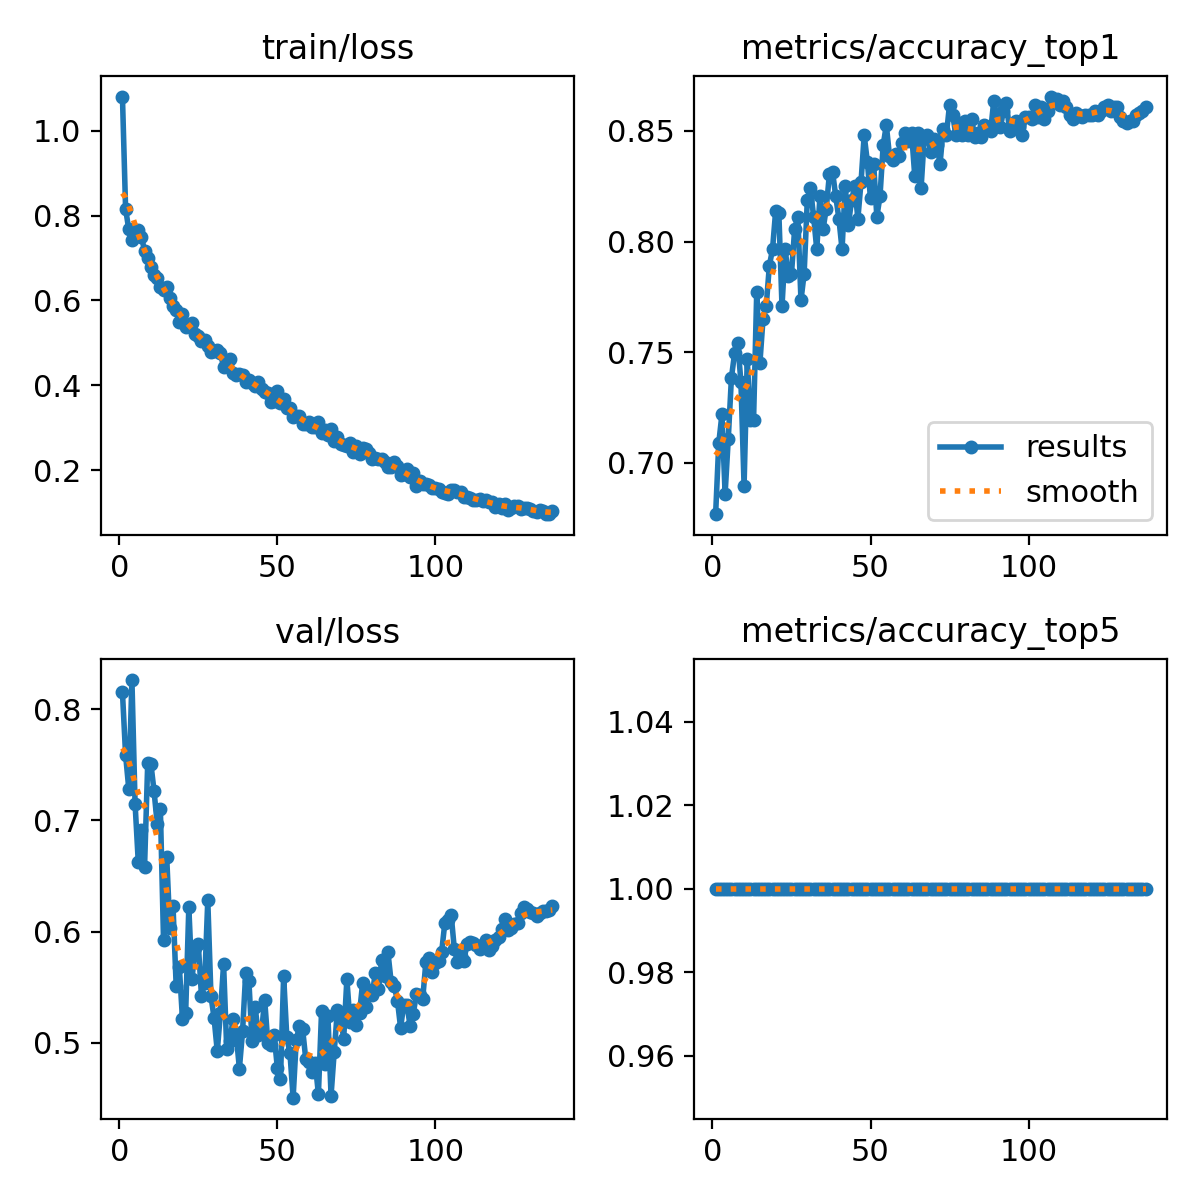

Data behind this chart, as committed beside it:
epoch, time, train/loss, metrics/accuracy_top1, metrics/accuracy_top5, val/loss, lr/pg0, lr/pg1, lr/pg2, lr/pg3, lr/pg4, lr/pg5, lr/pg6, lr/pg7
1, 73.43, 1.08, 0.6768, 1, 0.8153, 0.005991, 0.001997, 0.005991, 0.001997, 0.005991, 0.001997, 0.005991, 0.001997
2, 141.7, 0.8154, 0.709, 1, 0.7588, 0.01199, 0.003996, 0.01199, 0.003996, 0.01199, 0.003996, 0.01199, 0.003996
3, 208.8, 0.7677, 0.7219, 1, 0.7286, 0.01798, 0.005994, 0.01798, 0.005994, 0.01798, 0.005994, 0.01798, 0.005994
4, 281.3, 0.7414, 0.686, 1, 0.8262, 0.02397, 0.007989, 0.02397, 0.007989, 0.02397, 0.007989, 0.02397, 0.007989
5, 355.1, 0.751, 0.7109, 1, 0.7149, 0.02994, 0.00998, 0.02994, 0.00998, 0.02994, 0.00998, 0.02994, 0.00998
6, 434, 0.765, 0.7385, 1, 0.6631, 0.02992, 0.009973, 0.02992, 0.009973, 0.02992, 0.009973, 0.02992, 0.009973
7, 513.9, 0.7505, 0.7495, 1, 0.6917, 0.02988, 0.009961, 0.02988, 0.009961, 0.02988, 0.009961, 0.02988, 0.009961
8, 588.2, 0.7169, 0.7541, 1, 0.6585, 0.02984, 0.009947, 0.02984, 0.009947, 0.02984, 0.009947, 0.02984, 0.009947
9, 662.3, 0.7002, 0.7367, 1, 0.7518, 0.02979, 0.009931, 0.02979, 0.009931, 0.02979, 0.009931, 0.02979, 0.009931
10, 736.4, 0.6781, 0.6897, 1, 0.7511, 0.02974, 0.009912, 0.02974, 0.009912, 0.02974, 0.009912, 0.02974, 0.009912
11, 804.4, 0.6605, 0.7468, 1, 0.7265, 0.02968, 0.009892, 0.02968, 0.009892, 0.02968, 0.009892, 0.02968, 0.009892
12, 871.1, 0.6527, 0.7191, 1, 0.6969, 0.02961, 0.009869, 0.02961, 0.009869, 0.02961, 0.009869, 0.02961, 0.009869
13, 939.9, 0.6306, 0.7191, 1, 0.7104, 0.02953, 0.009844, 0.02953, 0.009844, 0.02953, 0.009844, 0.02953, 0.009844
14, 1007, 0.624, 0.7772, 1, 0.5925, 0.02945, 0.009818, 0.02945, 0.009818, 0.02945, 0.009818, 0.02945, 0.009818
15, 1075, 0.6313, 0.7449, 1, 0.6673, 0.02937, 0.009789, 0.02937, 0.009789, 0.02937, 0.009789, 0.02937, 0.009789
16, 1143, 0.6062, 0.7652, 1, 0.6033, 0.02927, 0.009758, 0.02927, 0.009758, 0.02927, 0.009758, 0.02927, 0.009758
17, 1211, 0.5856, 0.7707, 1, 0.6232, 0.02917, 0.009725, 0.02917, 0.009725, 0.02917, 0.009725, 0.02917, 0.009725
18, 1279, 0.5764, 0.7891, 1, 0.5515, 0.02907, 0.00969, 0.02907, 0.00969, 0.02907, 0.00969, 0.02907, 0.00969
19, 1346, 0.5486, 0.7965, 1, 0.5684, 0.02896, 0.009652, 0.02896, 0.009652, 0.02896, 0.009652, 0.02896, 0.009652
20, 1415, 0.5688, 0.814, 1, 0.5212, 0.02884, 0.009613, 0.02884, 0.009613, 0.02884, 0.009613, 0.02884, 0.009613
21, 1483, 0.5382, 0.8131, 1, 0.5267, 0.02872, 0.009572, 0.02872, 0.009572, 0.02872, 0.009572, 0.02872, 0.009572
22, 1551, 0.5403, 0.7707, 1, 0.6219, 0.02859, 0.009529, 0.02859, 0.009529, 0.02859, 0.009529, 0.02859, 0.009529
23, 1620, 0.5462, 0.7965, 1, 0.5572, 0.02845, 0.009484, 0.02845, 0.009484, 0.02845, 0.009484, 0.02845, 0.009484
24, 1688, 0.5202, 0.7845, 1, 0.5855, 0.02831, 0.009437, 0.02831, 0.009437, 0.02831, 0.009437, 0.02831, 0.009437
25, 1755, 0.5171, 0.7854, 1, 0.5887, 0.02816, 0.009388, 0.02816, 0.009388, 0.02816, 0.009388, 0.02816, 0.009388
26, 1825, 0.5035, 0.8057, 1, 0.5422, 0.02801, 0.009337, 0.02801, 0.009337, 0.02801, 0.009337, 0.02801, 0.009337
27, 1892, 0.5061, 0.8112, 1, 0.5538, 0.02785, 0.009284, 0.02785, 0.009284, 0.02785, 0.009284, 0.02785, 0.009284
28, 1966, 0.4936, 0.7735, 1, 0.6283, 0.02769, 0.009229, 0.02769, 0.009229, 0.02769, 0.009229, 0.02769, 0.009229
29, 2049, 0.4791, 0.7854, 1, 0.5426, 0.02752, 0.009173, 0.02752, 0.009173, 0.02752, 0.009173, 0.02752, 0.009173
30, 2135, 0.4812, 0.8186, 1, 0.5222, 0.02734, 0.009115, 0.02734, 0.009115, 0.02734, 0.009115, 0.02734, 0.009115
31, 2223, 0.4842, 0.8241, 1, 0.4927, 0.02716, 0.009055, 0.02716, 0.009055, 0.02716, 0.009055, 0.02716, 0.009055
32, 2305, 0.4769, 0.8112, 1, 0.527, 0.02698, 0.008993, 0.02698, 0.008993, 0.02698, 0.008993, 0.02698, 0.008993
33, 2387, 0.442, 0.7965, 1, 0.571, 0.02679, 0.008929, 0.02679, 0.008929, 0.02679, 0.008929, 0.02679, 0.008929
34, 2472, 0.4515, 0.8204, 1, 0.4944, 0.02659, 0.008864, 0.02659, 0.008864, 0.02659, 0.008864, 0.02659, 0.008864
35, 2555, 0.4627, 0.8057, 1, 0.502, 0.02639, 0.008797, 0.02639, 0.008797, 0.02639, 0.008797, 0.02639, 0.008797
36, 2638, 0.4286, 0.8149, 1, 0.5216, 0.02619, 0.008729, 0.02619, 0.008729, 0.02619, 0.008729, 0.02619, 0.008729
37, 2721, 0.4248, 0.8306, 1, 0.5072, 0.02598, 0.008658, 0.02598, 0.008658, 0.02598, 0.008658, 0.02598, 0.008658
38, 2805, 0.4274, 0.8315, 1, 0.477, 0.02576, 0.008587, 0.02576, 0.008587, 0.02576, 0.008587, 0.02576, 0.008587
39, 2889, 0.4242, 0.8204, 1, 0.5103, 0.02554, 0.008513, 0.02554, 0.008513, 0.02554, 0.008513, 0.02554, 0.008513
40, 2975, 0.407, 0.8103, 1, 0.5632, 0.02532, 0.008439, 0.02532, 0.008439, 0.02532, 0.008439, 0.02532, 0.008439
41, 3057, 0.4125, 0.7965, 1, 0.556, 0.02509, 0.008362, 0.02509, 0.008362, 0.02509, 0.008362, 0.02509, 0.008362
42, 3142, 0.4057, 0.825, 1, 0.5017, 0.02485, 0.008284, 0.02485, 0.008284, 0.02485, 0.008284, 0.02485, 0.008284
43, 3227, 0.3971, 0.8075, 1, 0.5323, 0.02462, 0.008205, 0.02462, 0.008205, 0.02462, 0.008205, 0.02462, 0.008205
44, 3310, 0.407, 0.8186, 1, 0.5068, 0.02437, 0.008125, 0.02437, 0.008125, 0.02437, 0.008125, 0.02437, 0.008125
45, 3393, 0.3919, 0.825, 1, 0.5096, 0.02413, 0.008043, 0.02413, 0.008043, 0.02413, 0.008043, 0.02413, 0.008043
46, 3477, 0.3837, 0.8103, 1, 0.539, 0.02388, 0.00796, 0.02388, 0.00796, 0.02388, 0.00796, 0.02388, 0.00796
47, 3561, 0.3811, 0.8269, 1, 0.4998, 0.02363, 0.007875, 0.02363, 0.007875, 0.02363, 0.007875, 0.02363, 0.007875
48, 3644, 0.3616, 0.8481, 1, 0.4983, 0.02337, 0.007789, 0.02337, 0.007789, 0.02337, 0.007789, 0.02337, 0.007789
49, 3727, 0.3628, 0.8361, 1, 0.5069, 0.02311, 0.007702, 0.02311, 0.007702, 0.02311, 0.007702, 0.02311, 0.007702
50, 3810, 0.3853, 0.8195, 1, 0.478, 0.02284, 0.007614, 0.02284, 0.007614, 0.02284, 0.007614, 0.02284, 0.007614
51, 3895, 0.3588, 0.8352, 1, 0.4678, 0.02258, 0.007525, 0.02258, 0.007525, 0.02258, 0.007525, 0.02258, 0.007525
52, 3980, 0.3678, 0.8112, 1, 0.5603, 0.0223, 0.007435, 0.0223, 0.007435, 0.0223, 0.007435, 0.0223, 0.007435
53, 4063, 0.3465, 0.8204, 1, 0.5052, 0.02203, 0.007343, 0.02203, 0.007343, 0.02203, 0.007343, 0.02203, 0.007343
54, 4146, 0.3463, 0.8435, 1, 0.4908, 0.02175, 0.007251, 0.02175, 0.007251, 0.02175, 0.007251, 0.02175, 0.007251
55, 4229, 0.3249, 0.8527, 1, 0.4508, 0.02147, 0.007158, 0.02147, 0.007158, 0.02147, 0.007158, 0.02147, 0.007158
56, 4311, 0.3269, 0.8389, 1, 0.5029, 0.02119, 0.007063, 0.02119, 0.007063, 0.02119, 0.007063, 0.02119, 0.007063
57, 4394, 0.3276, 0.837, 1, 0.5152, 0.0209, 0.006968, 0.0209, 0.006968, 0.0209, 0.006968, 0.0209, 0.006968
58, 4477, 0.3095, 0.8398, 1, 0.5126, 0.02062, 0.006872, 0.02062, 0.006872, 0.02062, 0.006872, 0.02062, 0.006872
59, 4561, 0.308, 0.8389, 1, 0.4854, 0.02033, 0.006775, 0.02033, 0.006775, 0.02033, 0.006775, 0.02033, 0.006775
60, 4639, 0.3126, 0.8444, 1, 0.4827, 0.02003, 0.006678, 0.02003, 0.006678, 0.02003, 0.006678, 0.02003, 0.006678
... 77 more rows
